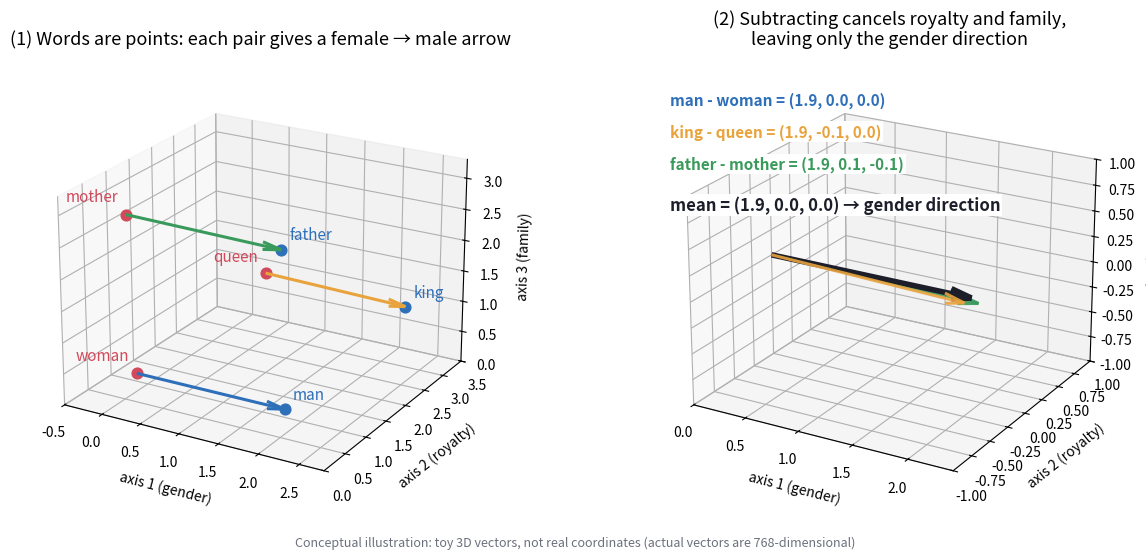

Generate this figure with matplotlib: (Note: this script raises an exception after producing the figure.)
"""Usage (from C:\sd-bias): python scripts/make_concept_figure.py  -> figures/concept_gender_vector_3d.png

Concept figure: subtracting a gendered word pair leaves only the gender direction (toy 3D vectors)."""
import sys
import numpy as np
import matplotlib.pyplot as plt


out = sys.argv[1] if len(sys.argv) > 1 else "figures/concept_gender_vector_3d.png"

# toy 3D vectors: axis 0 = gender (+ male), axis 1 = royalty, axis 2 = family role
pairs = {
    "man / woman":       (np.array([2.0, 0.6, 0.4]), np.array([0.1, 0.6, 0.4])),
    "king / queen":      (np.array([2.3, 3.0, 1.0]), np.array([0.4, 3.1, 1.0])),
    "father / mother":   (np.array([1.9, 0.7, 2.8]), np.array([0.0, 0.6, 2.9])),
}
names = {"man / woman": ("man", "woman"), "king / queen": ("king", "queen"),
         "father / mother": ("father", "mother")}
colors = ["#2E6FBA", "#E8A33D", "#3A9A5B"]
MALE, FEMALE, DIR = "#2E6FBA", "#D1495B", "#1C1F2A"

fig = plt.figure(figsize=(13, 5.6))

# ---- left: words as points, arrows female -> male ----
ax = fig.add_subplot(1, 2, 1, projection="3d")
for (key, (m, f)), c in zip(pairs.items(), colors):
    mn, fn = names[key]
    ax.scatter(*m, s=60, color=MALE, depthshade=False)
    ax.scatter(*f, s=60, color=FEMALE, depthshade=False)
    ax.quiver(*f, *(m - f), color=c, linewidth=2.2, arrow_length_ratio=0.12)
    ax.text(*(m + [0.1, 0, 0.18]), mn, fontsize=11, color=MALE)
    ax.text(*(f + [-0.1, 0, 0.18]), fn, fontsize=11, color=FEMALE, ha="right")
ax.set_xlabel("axis 1 (gender)", labelpad=6)
ax.set_ylabel("axis 2 (royalty)", labelpad=6)
ax.set_zlabel("axis 3 (family)", labelpad=6)
ax.set_xlim(-0.5, 2.8); ax.set_ylim(0, 3.5); ax.set_zlim(0, 3.3)
ax.view_init(elev=22, azim=-60)
ax.set_title("(1) Words are points: each pair gives a female → male arrow", fontsize=13, pad=10)

# ---- right: difference vectors from the origin ----
ax2 = fig.add_subplot(1, 2, 2, projection="3d")
diffs = []
for (key, (m, f)), c in zip(pairs.items(), colors):
    d = np.round(m - f, 1) + 0.0
    diffs.append(d)
    ax2.quiver(0, 0, 0, *d, color=c, linewidth=2.2, arrow_length_ratio=0.1, alpha=0.9)
    mn, fn = names[key]
    ax2.text2D(0.02, 0.97 - 0.07 * len(diffs), f"{mn} - {fn} = ({d[0]:.1f}, {d[1]:.1f}, {d[2]:.1f})",
               transform=ax2.transAxes, fontsize=11, color=c, weight="bold", bbox=dict(facecolor="white", edgecolor="none", pad=1.5))
mean = np.round(np.mean(diffs, axis=0), 1) + 0.0   # +0.0 turns -0.0 into 0.0
ax2.quiver(0, 0, 0, *mean, color=DIR, linewidth=4, arrow_length_ratio=0.1)
ax2.text2D(0.02, 0.97 - 0.07 * 4.3, f"mean = ({mean[0]:.1f}, {mean[1]:.1f}, {mean[2]:.1f}) → gender direction",
           transform=ax2.transAxes, fontsize=12, color=DIR, weight="bold", bbox=dict(facecolor="white", edgecolor="none", pad=1.5))
ax2.set_xlabel("axis 1 (gender)", labelpad=6)
ax2.set_ylabel("axis 2 (royalty)", labelpad=6)
ax2.set_zlabel("axis 3 (family)", labelpad=6)
ax2.set_xlim(0, 2.4); ax2.set_ylim(-1, 1); ax2.set_zlim(-1, 1)
ax2.view_init(elev=22, azim=-60)
ax2.set_title("(2) Subtracting cancels royalty and family,\nleaving only the gender direction", fontsize=13, pad=10)

fig.text(0.5, 0.015, "Conceptual illustration: toy 3D vectors, not real coordinates (actual vectors are 768-dimensional)",
         ha="center", fontsize=9, color="#6B707C")
plt.tight_layout(rect=(0, 0.04, 1, 1))
plt.savefig(out, dpi=200, bbox_inches="tight")
print("saved", out)
